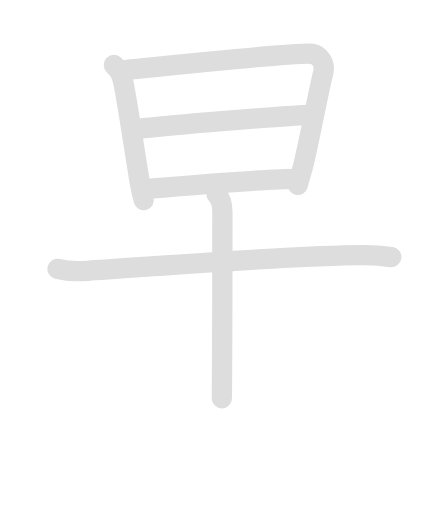
t = 0.00 s
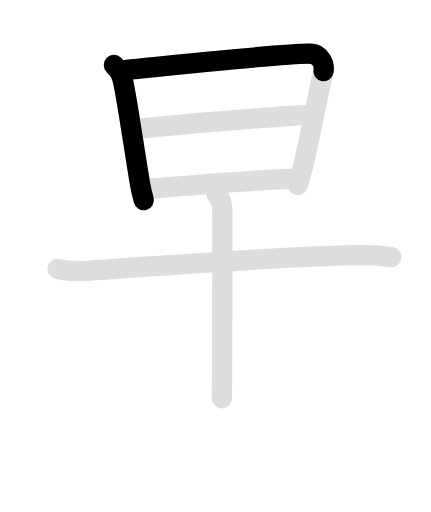
t = 1.63 s
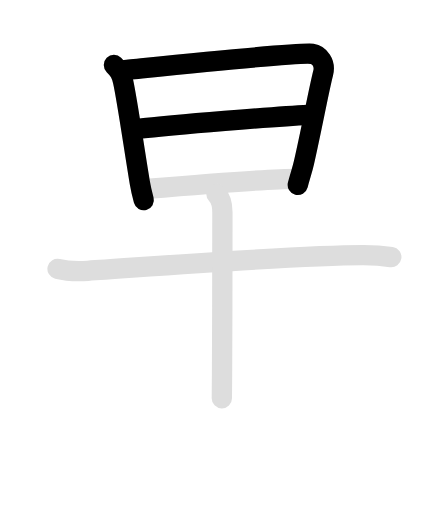
t = 3.25 s
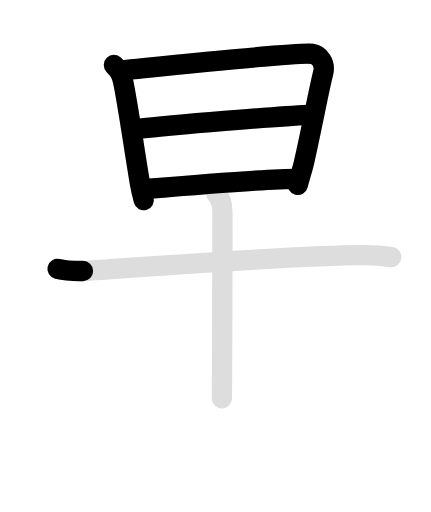
t = 4.88 s
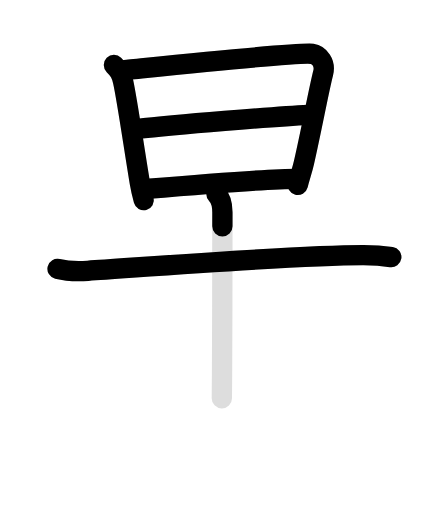
t = 6.60 s
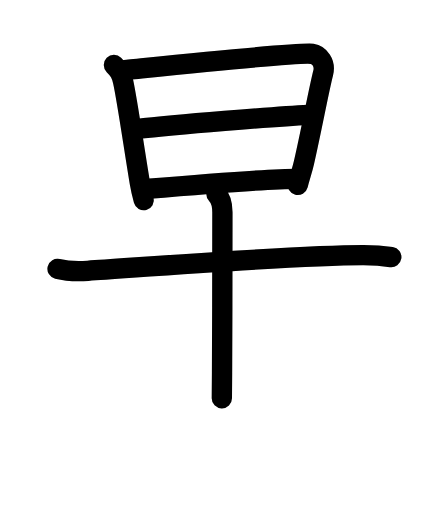
t = 8.30 s

The animated SVG that drew these frames (rendered in a browser with its animation timeline set to each time). Animation: 12 SMIL elements (animate=7,set=5); one cycle of 8.30 s, repeats indefinitely.

<svg id="kvg-065e9" class="kanjivg" viewBox="0 0 106 126" width="106" height="126" xmlns="http://www.w3.org/2000/svg" xmlns:xlink="http://www.w3.org/1999/xlink" xml:space="preserve" version="1.1" baseProfile="full"><defs><style type="text/css">path.black{fill:none;stroke:black;stroke-width:5;stroke-linecap:round;stroke-linejoin:round;}path.grey{fill:none;stroke:#ddd;stroke-width:5;stroke-linecap:round;stroke-linejoin:round;}path.stroke{fill:none;stroke:black;stroke-width:5;stroke-linecap:round;stroke-linejoin:round;}text{font-size:16px;font-family:Segoe UI Symbol,Cambria Math,DejaVu Sans,Symbola,Quivira,STIX,Code2000;-webkit-touch-callout:none;cursor:pointer;-webkit-user-select:none;-khtml-user-select:none;-moz-user-select:none;-ms-user-select:none;user-select: none;}text:hover{color:#777;}#reset{font-weight:bold;}</style><marker id="markerStart" markerWidth="8" markerHeight="8" style="overflow:visible;"><circle cx="0" cy="0" r="1.5" style="stroke:none;fill:red;fill-opacity:0.5;"/></marker><marker id="markerEnd" style="overflow:visible;"><circle cx="0" cy="0" r="0.8" style="stroke:none;fill:blue;fill-opacity:0.5;"><animate attributeName="opacity" from="1" to="0" dur="3s" repeatCount="indefinite" /></circle></marker></defs><path d="M28,16c1.25,1.25,1.82,2.05,2.25,4c1,4.5,2.75,16.75,4.13,24.98c0.32,1.91,0.49,2.52,0.96,4.27" class="grey" /><path d="M30.51,17.25c0.94-0.05,42.78-4.51,46.27-4c1.72,0.25,3.37,2.22,2.71,4.75c-1.01,3.87-2.86,13.89-4.73,22.06c-0.42,1.86-0.89,3.07-1.51,5.44" class="grey" /><path d="M33.61,31.75c9.14-1,34.52-3.12,42.21-3.5" class="grey" /><path d="M36.01,46.5C47.88,45.5,67,44,73,44" class="grey" /><path d="M14.13,66.16c1.94,0.48,5.52,0.61,7.46,0.48c16.82-1.13,52.04-3.88,67.86-3.84c3.24,0.01,5.19,0.23,6.81,0.47" class="grey" /><path d="M53.23,47.75c1.13,1.13,1.47,2.88,1.47,4.49c0,0.91-0.01,26.62-0.09,39.51c-0.02,2.81-0.04,5.02-0.05,6.25" class="grey" /><path d="M28,16c1.25,1.25,1.82,2.05,2.25,4c1,4.5,2.75,16.75,4.13,24.98c0.32,1.91,0.49,2.52,0.96,4.27" class="stroke" stroke-dasharray="150"><animate attributeName="stroke-dashoffset" from="150" to="0" dur="1.8s" begin="0.0s" fill="freeze" /></path><path d="M30.51,17.25c0.94-0.05,42.78-4.51,46.27-4c1.72,0.25,3.37,2.22,2.71,4.75c-1.01,3.87-2.86,13.89-4.73,22.06c-0.42,1.86-0.89,3.07-1.51,5.44" class="stroke" stroke-dasharray="150"><set attributeName="opacity" to="0" dur="1.0s" /><animate attributeName="stroke-dashoffset" from="150" to="0" dur="1.8s" begin="1.0s" fill="freeze" /></path><path d="M33.61,31.75c9.14-1,34.52-3.12,42.21-3.5" class="stroke" stroke-dasharray="150"><set attributeName="opacity" to="0" dur="2.7s" /><animate attributeName="stroke-dashoffset" from="150" to="0" dur="1.8s" begin="2.7s" fill="freeze" /></path><path d="M36.01,46.5C47.88,45.5,67,44,73,44" class="stroke" stroke-dasharray="150"><set attributeName="opacity" to="0" dur="3.8000000000000003s" /><animate attributeName="stroke-dashoffset" from="150" to="0" dur="1.8s" begin="3.8000000000000003s" fill="freeze" /></path><path d="M14.13,66.16c1.94,0.48,5.52,0.61,7.46,0.48c16.82-1.13,52.04-3.88,67.86-3.84c3.24,0.01,5.19,0.23,6.81,0.47" class="stroke" stroke-dasharray="150"><set attributeName="opacity" to="0" dur="4.800000000000001s" /><animate attributeName="stroke-dashoffset" from="150" to="0" dur="1.8s" begin="4.800000000000001s" fill="freeze" /></path><path d="M53.23,47.75c1.13,1.13,1.47,2.88,1.47,4.49c0,0.91-0.01,26.62-0.09,39.51c-0.02,2.81-0.04,5.02-0.05,6.25" class="stroke" stroke-dasharray="150"><set attributeName="opacity" to="0" dur="6.500000000000001s" /><animate attributeName="stroke-dashoffset" from="150" to="0" dur="1.8s" begin="6.500000000000001s" fill="freeze" /></path></svg>
